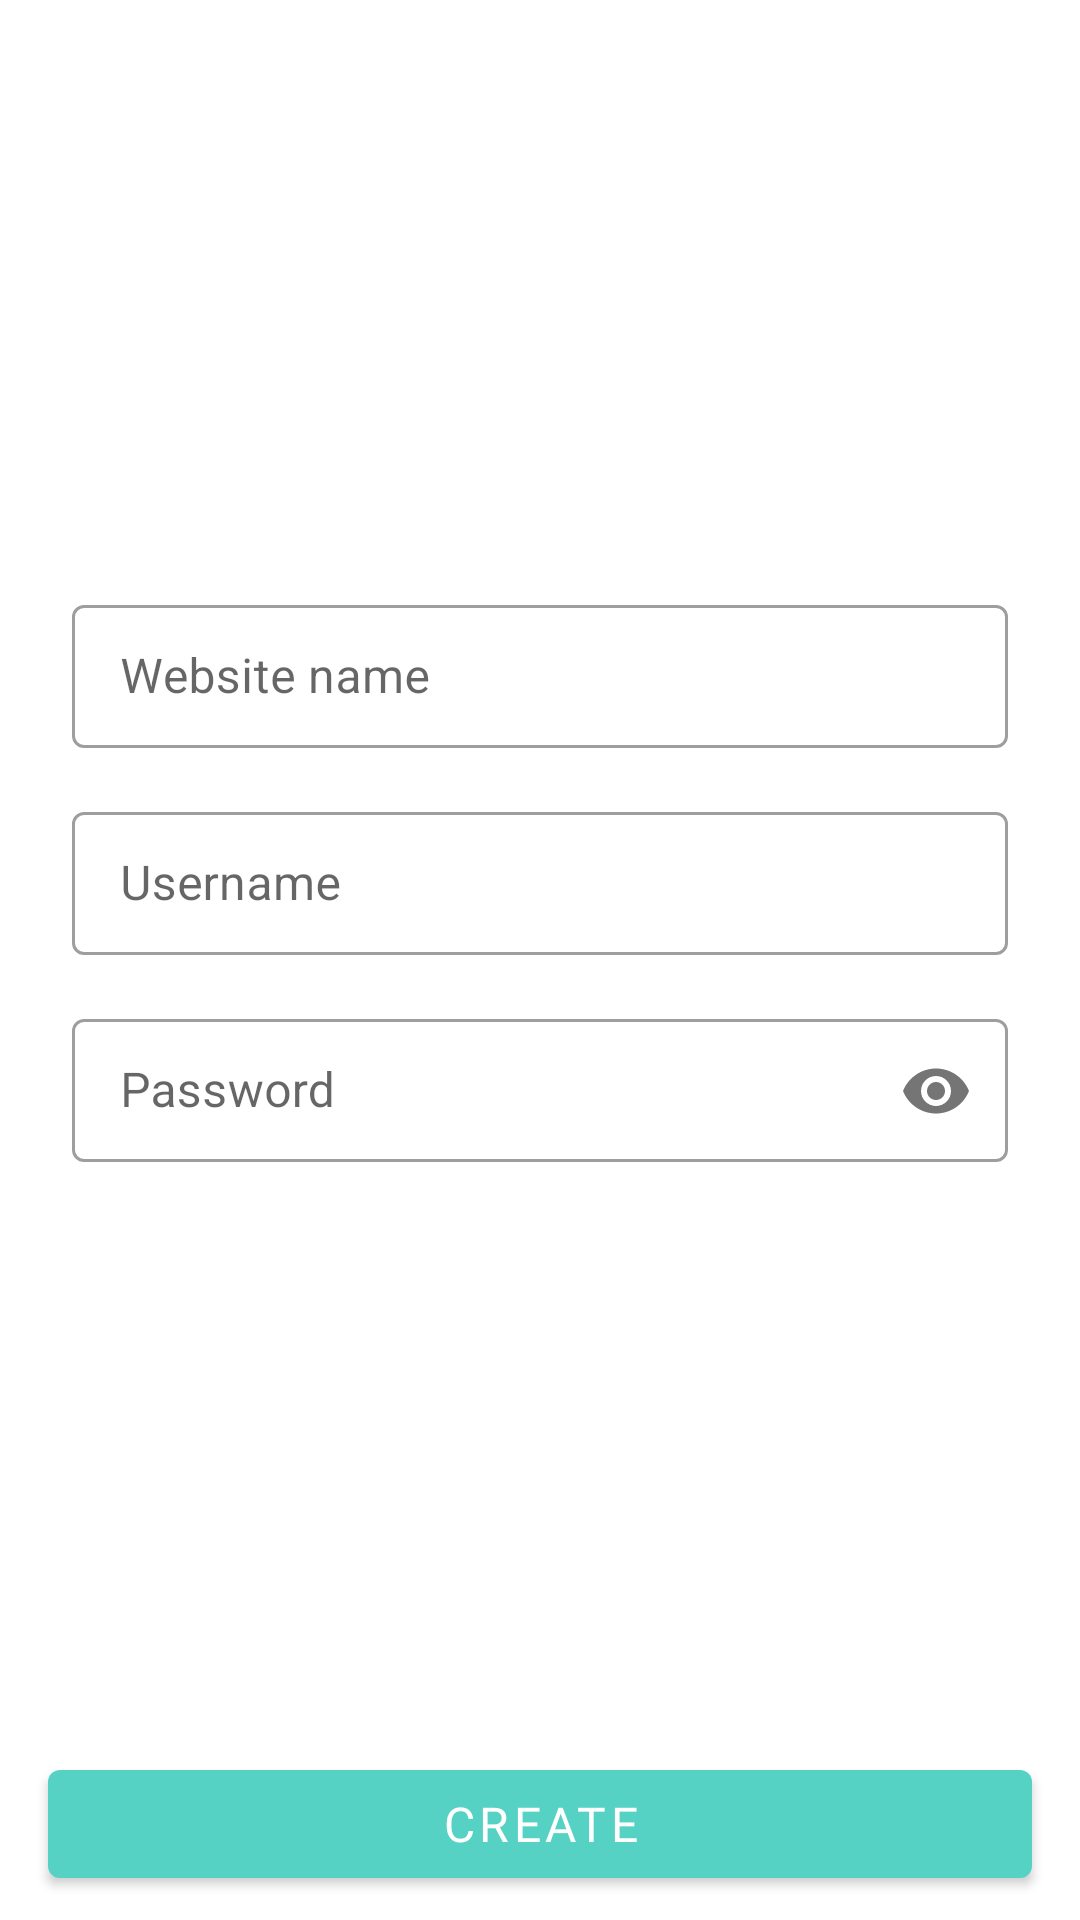

Here is an Android app screen rendered from its layout file. Give the layout XML and the strings, colors and styles it references.
<!-- AndroidManifest.xml: application theme Theme.PasswordManager -->
<!-- res/layout/fragment_add_website_credentials.xml -->
<?xml version="1.0" encoding="utf-8"?>
<androidx.constraintlayout.widget.ConstraintLayout xmlns:android="http://schemas.android.com/apk/res/android"
    xmlns:app="http://schemas.android.com/apk/res-auto"
    xmlns:tools="http://schemas.android.com/tools"
    android:id="@+id/frameLayout"
    android:layout_width="match_parent"
    android:layout_height="match_parent"
    tools:context=".presentation.session.passwords.add.AddWebsiteCredentialsFragment">


    <com.google.android.material.textfield.TextInputLayout
        android:id="@+id/websiteNameTextInputLayout"
        style="@style/Widget.MaterialComponents.TextInputLayout.OutlinedBox.Dense"
        android:layout_width="match_parent"
        android:layout_height="wrap_content"
        android:layout_marginStart="24dp"
        android:layout_marginEnd="24dp"
        android:layout_marginBottom="8dp"
        android:hint="@string/website_name"
        app:layout_constraintBottom_toTopOf="@+id/websiteUsernameTextInputLayout"
        app:layout_constraintEnd_toEndOf="parent"
        app:layout_constraintHorizontal_bias="1.0"
        app:layout_constraintStart_toStartOf="parent"
        app:layout_constraintTop_toTopOf="parent"
        app:layout_constraintVertical_chainStyle="packed">

        <com.google.android.material.textfield.TextInputEditText
            android:id="@+id/websiteNameET"
            android:layout_width="match_parent"
            android:layout_height="wrap_content"
            android:maxLines="1"
            android:inputType="textUri" />

    </com.google.android.material.textfield.TextInputLayout>

    <com.google.android.material.textfield.TextInputLayout
        android:id="@+id/websiteUsernameTextInputLayout"
        style="@style/Widget.MaterialComponents.TextInputLayout.OutlinedBox.Dense"
        android:layout_width="match_parent"
        android:layout_height="wrap_content"
        android:layout_marginStart="24dp"
        android:layout_marginTop="8dp"
        android:layout_marginEnd="24dp"
        android:layout_marginBottom="8dp"
        android:hint="@string/username"
        app:layout_constraintBottom_toTopOf="@+id/websitePasswordTextInputLayout"
        app:layout_constraintEnd_toEndOf="parent"
        app:layout_constraintHorizontal_bias="0.5"
        app:layout_constraintStart_toStartOf="parent"
        app:layout_constraintTop_toBottomOf="@+id/websiteNameTextInputLayout">

        <com.google.android.material.textfield.TextInputEditText
            android:id="@+id/usernameET"
            android:maxLines="1"
            android:layout_width="match_parent"
            android:layout_height="wrap_content"
            android:inputType="textEmailAddress" />

    </com.google.android.material.textfield.TextInputLayout>


    <com.google.android.material.textfield.TextInputLayout
        android:id="@+id/websitePasswordTextInputLayout"
        style="@style/Widget.MaterialComponents.TextInputLayout.OutlinedBox.Dense"
        android:layout_width="match_parent"
        android:layout_height="wrap_content"
        android:layout_marginStart="24dp"
        android:layout_marginTop="8dp"
        android:layout_marginEnd="24dp"
        android:hint="@string/password"
        app:passwordToggleEnabled="true"
        app:layout_constraintBottom_toTopOf="@+id/createButton"
        app:layout_constraintEnd_toEndOf="parent"
        app:layout_constraintHorizontal_bias="0.5"
        app:layout_constraintStart_toStartOf="parent"
        app:layout_constraintTop_toBottomOf="@+id/websiteUsernameTextInputLayout">

        <com.google.android.material.textfield.TextInputEditText
            android:id="@+id/passwordET"
            android:maxLines="1"
            android:inputType="textPassword"
            android:layout_width="match_parent"
            android:layout_height="wrap_content" />

    </com.google.android.material.textfield.TextInputLayout>

    <com.google.android.material.button.MaterialButton
        android:id="@+id/createButton"
        style="@style/WideButton"
        android:layout_width="match_parent"
        android:layout_height="wrap_content"
        android:layout_marginStart="16dp"
        android:layout_marginEnd="16dp"
        android:layout_marginBottom="8dp"
        android:elevation="16dp"
        android:text="@string/create"
        app:layout_constraintBottom_toBottomOf="parent"
        app:layout_constraintEnd_toEndOf="parent"
        app:layout_constraintStart_toStartOf="parent" />

</androidx.constraintlayout.widget.ConstraintLayout>
<!-- resources referenced by this layout -->
<resources>
  <string name="create">Create</string>
  <string name="password">Password</string>
  <string name="username">Username</string>
  <string name="website_name">Website name</string>
  <style name="WideButton" parent="Widget.MaterialComponents.Button">
          <item name="android:fontFamily">@font/assistant_bold</item>
          <item name="android:textSize">16sp</item>
      </style>
  <style name="Theme.PasswordManager" parent="Theme.MaterialComponents.Light.NoActionBar">
          
          <item name="colorPrimary">@color/teal</item>
          <item name="colorPrimaryVariant">@color/purple_700</item>
          <item name="colorOnPrimary">@color/white</item>
          
          <item name="colorSecondary">@color/teal</item>
          <item name="colorSecondaryVariant">@color/white</item>
          <item name="colorOnSecondary">@color/black</item>
          
          
      </style>
  <color name="teal">#55D2C3</color>
  <color name="purple_700">#FF3700B3</color>
  <color name="white">#FFFFFFFF</color>
  <color name="black">#FF000000</color>
</resources>
